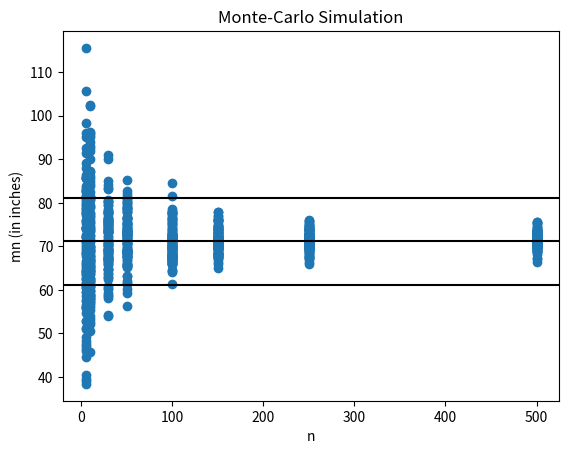

This chart was generated by the following Python code:
import math
import numpy as np
import matplotlib.pyplot as plt

x = 1000
a = 24693
c = 1753
K = 2**17

uVal = []
count = 0
itterations = 300000
while count < itterations:

    x = (a * x + c) % K
    uVal.append(x / K)

    count = count + 1

# for i in uVal:
#     print(i)

mN = [5, 10, 30, 50, 100, 150, 250, 500]
results = []


for n in mN:
    for iid in range(0, 110):
        tempResults = []
        for w in range(0, n):
            tempResults.append((n,
                                math.sqrt((-2 * math.log(1 - uVal.pop(0))) / ((1 / 57)**2))))
        results.append((n, sum([pair[1] for pair in tempResults]) / n))  # M_n

ycord = [pair[1] for pair in results]
print("Average: ", np.mean(ycord))
print("Sqrt of Standard Deviation: ", math.sqrt(np.std(ycord)))

count = 0
for point in ycord:
    if point - np.mean(ycord) < 10:
        count += 1

print("Probability of p: " + str(count / 880))

plt.title('Monte-Carlo Simulation')
plt.scatter(*zip(*results))
plt.axhline(np.mean(ycord), color='black')
plt.axhline(np.mean(ycord) - 10, color='black')
plt.axhline(np.mean(ycord) + 10, color='black')
plt.ylabel('mn (in inches)')
plt.xlabel('n')
plt.show()

# Print out all results
# count = 0
# for i in results:
#     print(str(count) + ": " + str(i))
#     count += 1
